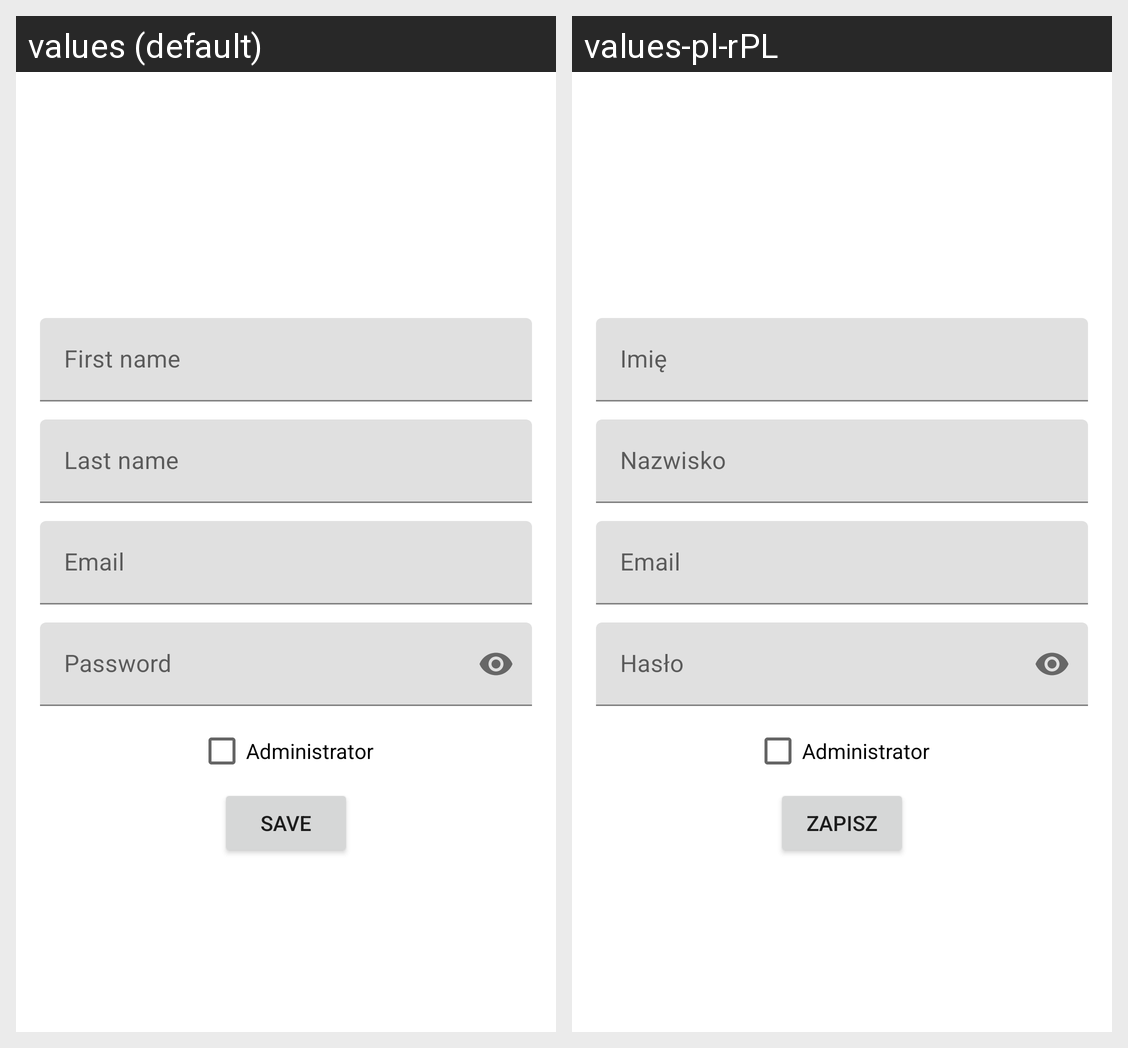

This grid shows one Android layout under two languages. Give, for every string resource on the screen, its name, the default text and each shown locale's text.
Android screen res/layout/activity_edit_user.xml rendered under 2 locales, left to right: values (default), values-pl-rPL. Device: Nexus 5 (rendered at 1080×1920; each locale shown at half size, 540×960, under a caption strip naming it); theme AppTheme.
Strings drawn on this screen, with the default value and each locale's value (text and hints the layout hard-codes, and strings that could not be matched under every locale, appear in the picture but are not listed):

user_first_name
  values: First name
  values-pl-rPL: Imię

user_last_name
  values: Last name
  values-pl-rPL: Nazwisko

user_email
  values: Email
  values-pl-rPL: Email

user_password
  values: Password
  values-pl-rPL: Hasło

user_admin
  values: Administrator
  values-pl-rPL: Administrator

button_save
  values: Save
  values-pl-rPL: Zapisz
